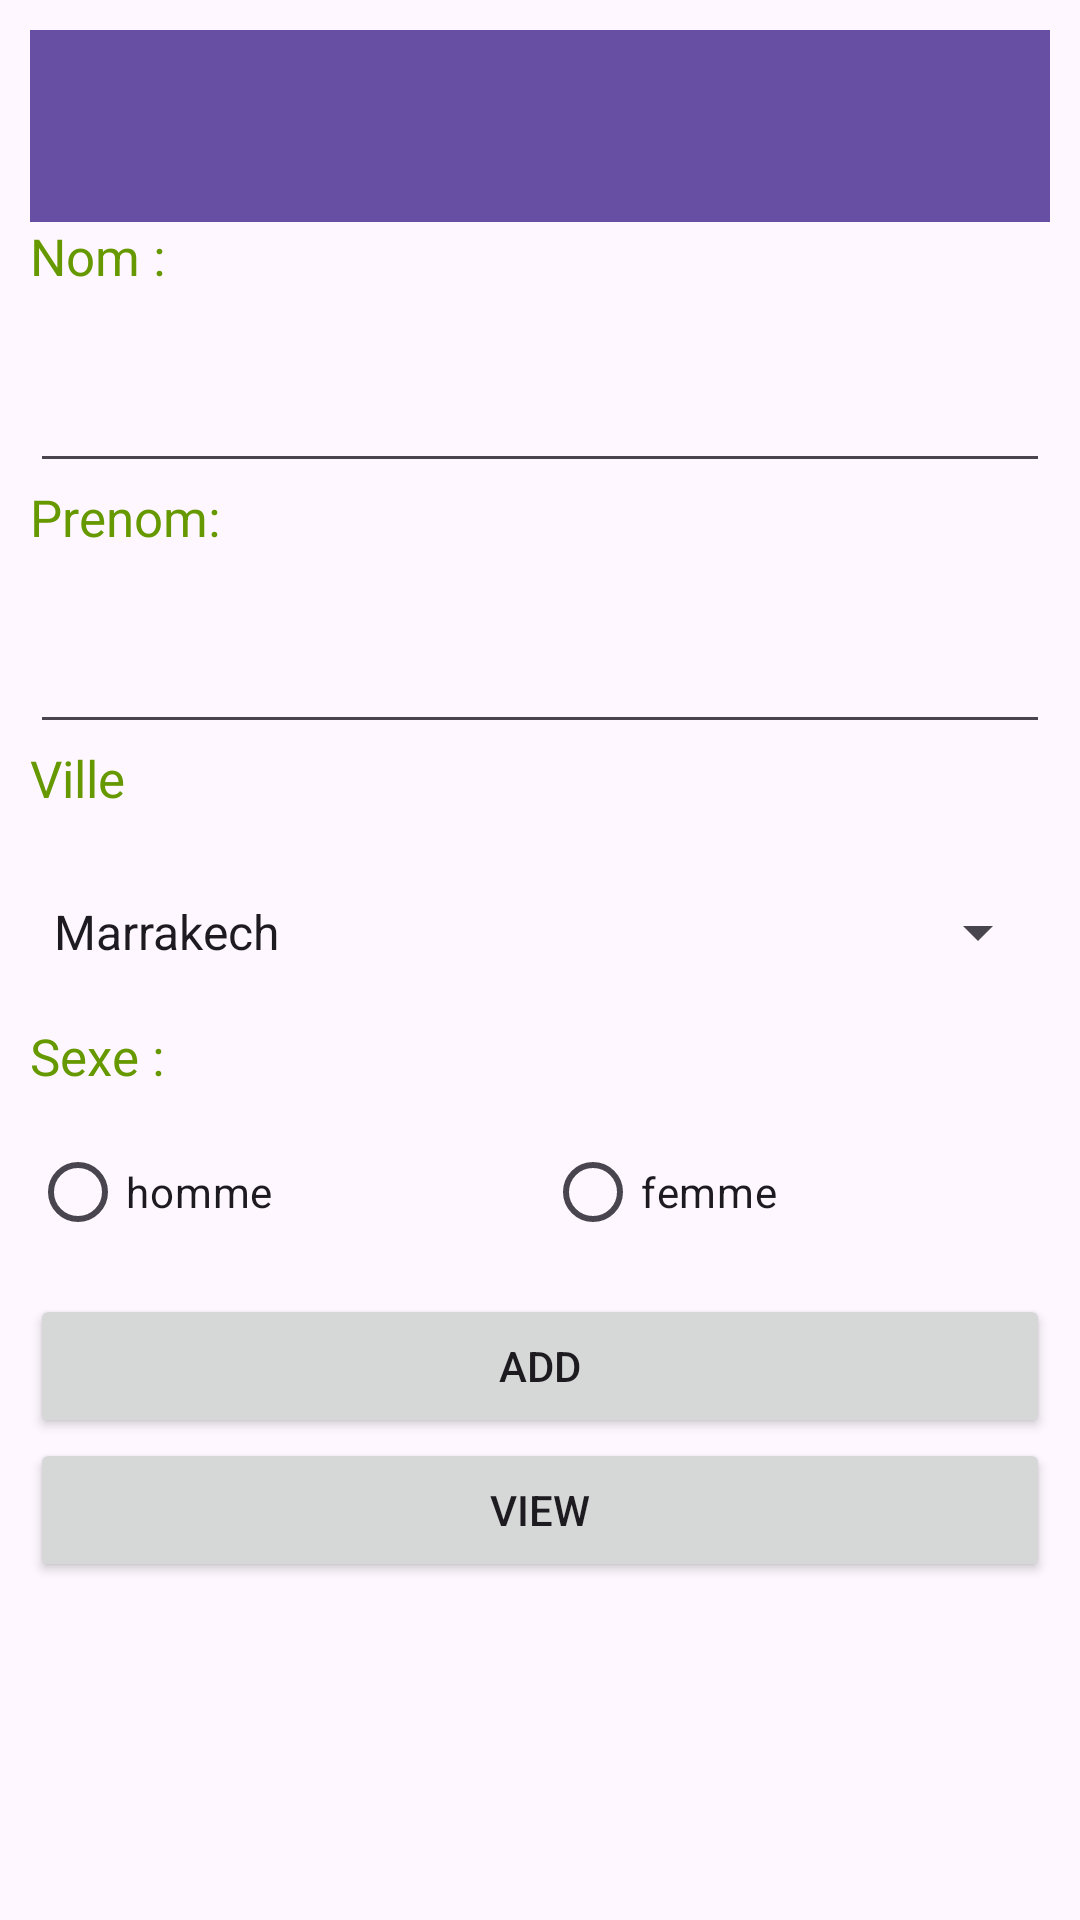

Write the Android layout XML for this screen, with the resource values it uses.
<!-- AndroidManifest.xml: application theme Theme.ProjetWs -->
<!-- res/layout/activity_add_etudiant.xml -->
<?xml version="1.0" encoding="utf-8"?>
<LinearLayout xmlns:android="http://schemas.android.com/apk/res/android"
    xmlns:app="http://schemas.android.com/apk/res-auto"
    xmlns:tools="http://schemas.android.com/tools"
    android:layout_width="match_parent"
    android:orientation="vertical"
    android:padding="10dp"
    android:layout_height="match_parent"
    tools:context=".addEtudiant">

    <androidx.appcompat.widget.Toolbar
        android:id="@+id/toolbar"
        android:layout_width="match_parent"
        android:layout_height="wrap_content"
        android:background="?attr/colorPrimary"
        android:minHeight="?attr/actionBarSize"
        android:theme="?attr/actionBarTheme" />

    <TextView
        android:id="@+id/textView"
        style="@style/text"
        android:layout_width="match_parent"
        android:layout_height="wrap_content"
        android:text="Nom : " />
    <EditText
        android:id="@+id/nom"
        style="@style/input"
        android:layout_width="match_parent"
        android:layout_height="wrap_content"
        android:ems="10"
        android:inputType="textPersonName" />
    <TextView
        android:id="@+id/textView2"
        style="@style/text"
        android:layout_width="match_parent"
        android:layout_height="wrap_content"
        android:text="Prenom:"/>

    <EditText
        android:id="@+id/prenom"
        android:layout_width="match_parent"
        android:layout_height="wrap_content"
        android:ems="10"
        style="@style/input"
        android:inputType="textPersonName" />
    <TextView
        android:id="@+id/textView3"
        style="@style/text"
        android:layout_width="match_parent"
        android:layout_height="wrap_content"
        android:text="Ville" />
    <Spinner
        android:id="@+id/ville"
        android:entries="@array/villes"
        android:layout_width="match_parent"
        android:layout_height="60dp" />
    <TextView
        android:id="@+id/textView4"
        style="@style/text"
        android:layout_width="match_parent"
        android:layout_height="wrap_content"
        android:text="Sexe :"/>
    <RadioGroup
        android:layout_width="match_parent"
        style="@style/text"
        android:layout_height="wrap_content"
        android:orientation="horizontal">
        <RadioButton
            android:id="@+id/m"
            android:layout_width="wrap_content"
            android:layout_height="wrap_content"
            android:layout_weight="1"
            android:text="homme" />
        <RadioButton
            android:id="@+id/f"
            android:layout_width="wrap_content"
            android:layout_height="wrap_content"
            android:layout_weight="1"
            android:text="femme" />
    </RadioGroup>
    <Button
        android:id="@+id/add"
        android:layout_width="match_parent"
        android:layout_height="wrap_content"
        android:text="Add" />
    <Button
        android:id="@+id/studentListButton"
        android:layout_width="match_parent"
        android:layout_height="wrap_content"
        android:layout_below="@id/add"
        android:text="view" />



</LinearLayout>
<!-- resources referenced by this layout -->
<resources>
  <string-array name="villes">
          <item>Marrakech</item>
          <item>El jadida</item>
          <item>Safi</item>
      </string-array>
  <style name="input">
          <item name="android:paddingBottom">20dp</item>
      </style>
  <style name="text">
          <item name="android:textSize">17dp</item>
          <item name="android:paddingBottom">10dp</item>
          <item name="android:textColor">@android:color/holo_green_dark</item>
      </style>
  <style name="Theme.ProjetWs" parent="Base.Theme.ProjetWs" />
  <style name="Base.Theme.ProjetWs" parent="Theme.Material3.DayNight.NoActionBar">
          
          
      </style>
</resources>
